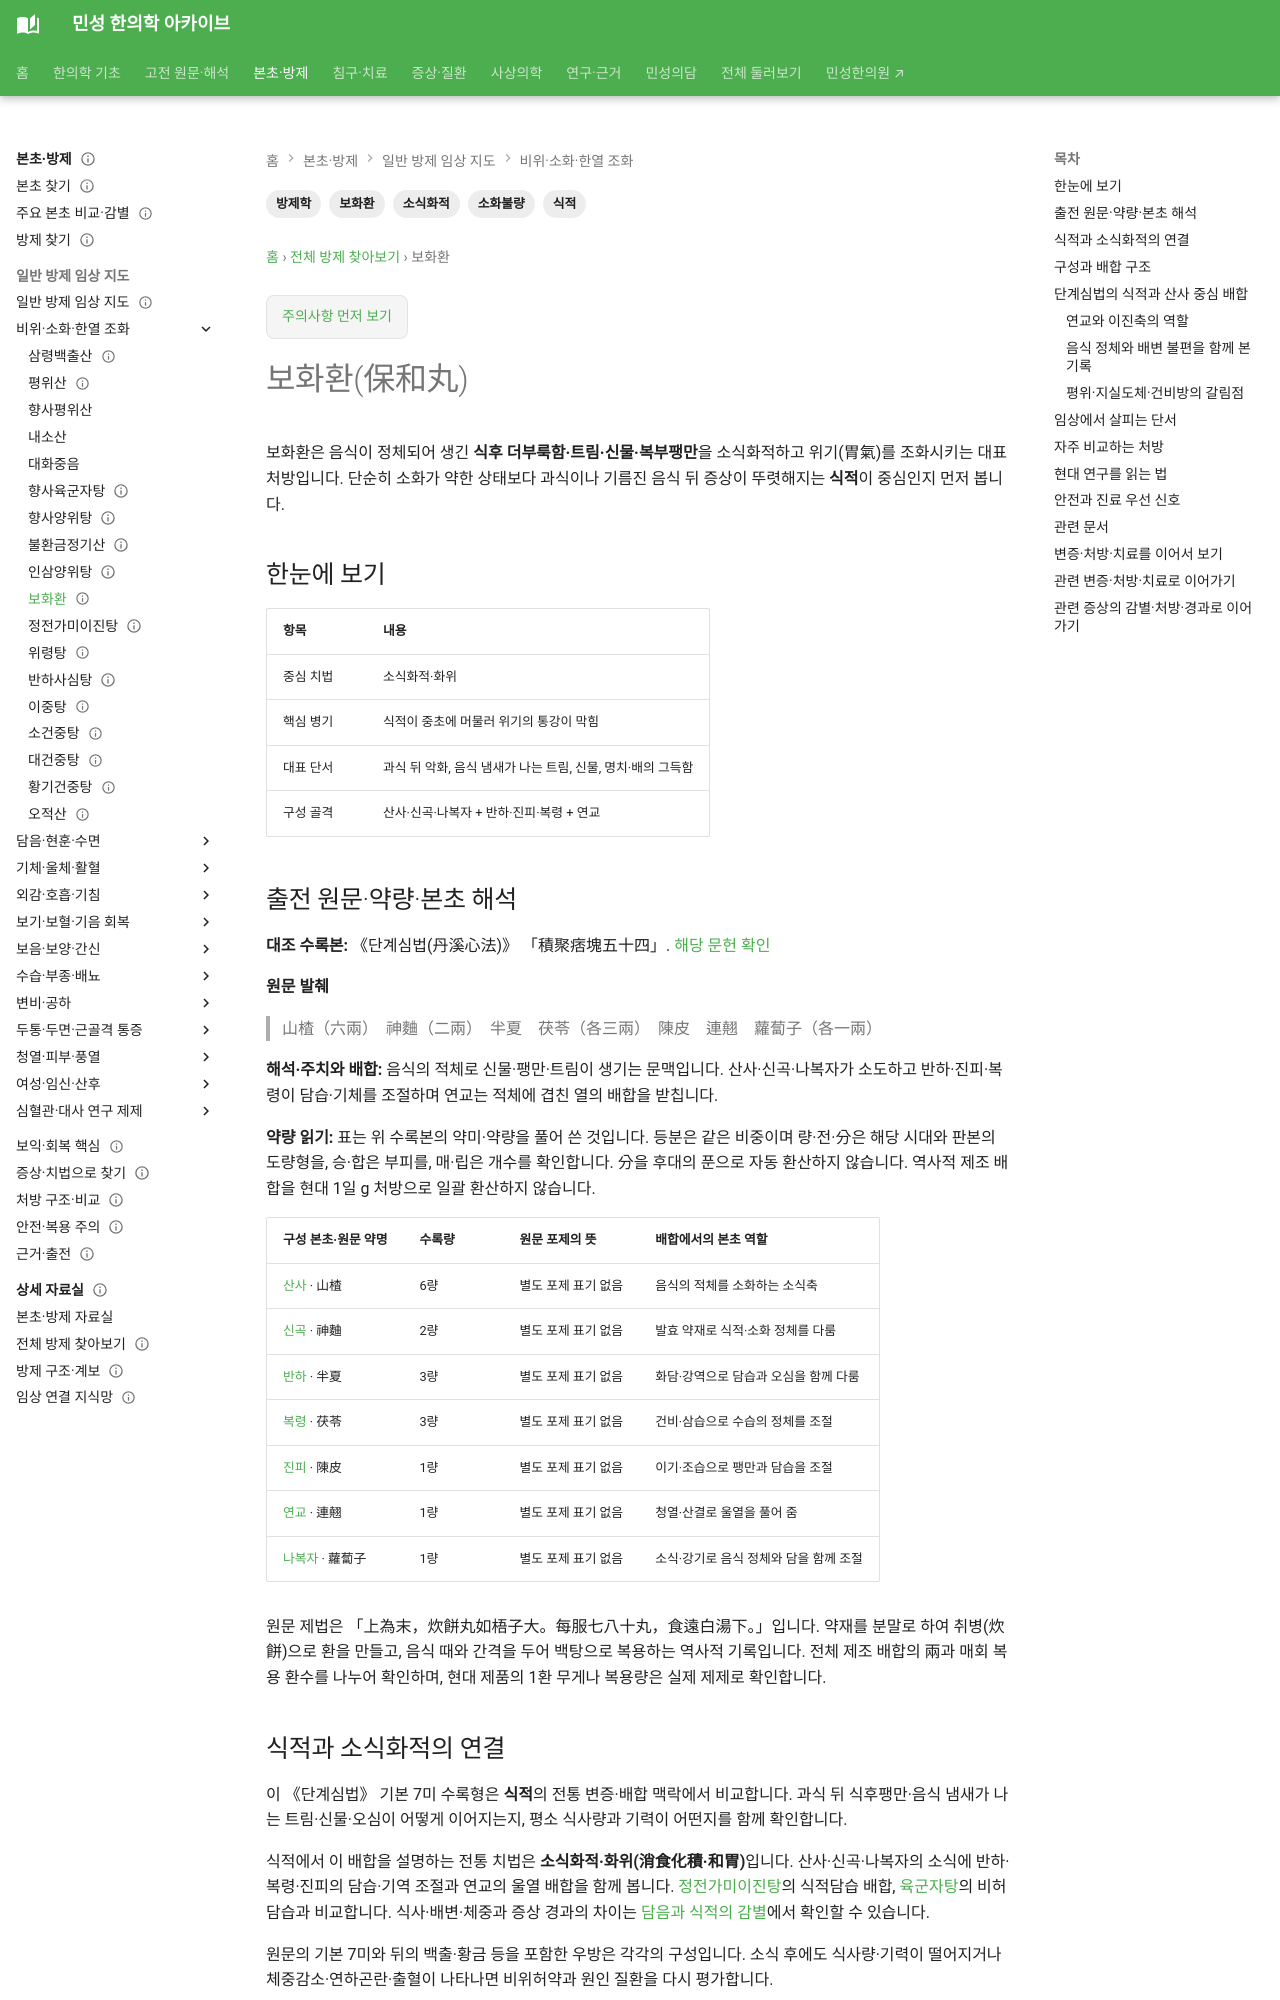

repository: joowon1111/minseong-korean-medicine-wiki · page: formulas/baohe-wan/index.html · generator: mkdocs

---
title: 보화환(保和丸)
description: 과식·식적에 쓰는 보화환의 구성, 식후 악화 단서, 평위산·향사육군자탕과의 감별 및 안전 확인사항을 정리합니다.
tags: [방제학, 보화환, 식적, 소식화적, 소화불량]
status: 검토완료
last_reviewed: 2026-09-06
search_primary_queries: [보화환, 보화환 구성]
---
# 보화환(保和丸)

보화환은 음식이 정체되어 생긴 **식후 더부룩함·트림·신물·복부팽만**을 소식화적하고 위기(胃氣)를 조화시키는 대표 처방입니다. 단순히 소화가 약한 상태보다 과식이나 기름진 음식 뒤 증상이 뚜렷해지는 **식적**이 중심인지 먼저 봅니다.

## 한눈에 보기

| 항목 | 내용 |
|---|---|
| 중심 치법 | 소식화적·화위 |
| 핵심 병기 | 식적이 중초에 머물러 위기의 통강이 막힘 |
| 대표 단서 | 과식 뒤 악화, 음식 냄새가 나는 트림, 신물, 명치·배의 그득함 |
| 구성 골격 | 산사·신곡·나복자 + 반하·진피·복령 + 연교 |

## 출전 원문·약량·본초 해석 {#source-dose-original}

**대조 수록본:** 《단계심법(丹溪心法)》 「積聚痞塊五十四」. [해당 문헌 확인](https://jicheng.tw/tcm/book/丹溪心法/index.html)

**원문 발췌**

> 山楂（六兩）　神麯（二兩）　半夏　茯苓（各三兩）　陳皮　連翹　蘿蔔子（各一兩）

**해석·주치와 배합:** 음식의 적체로 신물·팽만·트림이 생기는 문맥입니다. 산사·신곡·나복자가 소도하고 반하·진피·복령이 담습·기체를 조절하며 연교는 적체에 겹친 열의 배합을 받칩니다.

**약량 읽기:** 표는 위 수록본의 약미·약량을 풀어 쓴 것입니다. 등분은 같은 비중이며 량·전·分은 해당 시대와 판본의 도량형을, 승·합은 부피를, 매·립은 개수를 확인합니다. 分을 후대의 푼으로 자동 환산하지 않습니다. 역사적 제조 배합을 현대 1일 g 처방으로 일괄 환산하지 않습니다.

| 구성 본초·원문 약명 | 수록량 | 원문 포제의 뜻 | 배합에서의 본초 역할 |
|---|---|---|---|
| [산사](../herbs/hawthorn.md) · 山楂 | 6량 | 별도 포제 표기 없음 | 음식의 적체를 소화하는 소식축 |
| [신곡](../herbs/massa-medicata-fermentata.md) · 神麯 | 2량 | 별도 포제 표기 없음 | 발효 약재로 식적·소화 정체를 다룸 |
| [반하](../herbs/pinellia.md) · 半夏 | 3량 | 별도 포제 표기 없음 | 화담·강역으로 담습과 오심을 함께 다룸 |
| [복령](../herbs/poria.md) · 茯苓 | 3량 | 별도 포제 표기 없음 | 건비·삼습으로 수습의 정체를 조절 |
| [진피](../herbs/citrus-peel.md) · 陳皮 | 1량 | 별도 포제 표기 없음 | 이기·조습으로 팽만과 담습을 조절 |
| [연교](../herbs/forsythia.md) · 連翹 | 1량 | 별도 포제 표기 없음 | 청열·산결로 울열을 풀어 줌 |
| [나복자](../herbs/raphanus-seed.md) · 蘿蔔子 | 1량 | 별도 포제 표기 없음 | 소식·강기로 음식 정체와 담을 함께 조절 |

원문 제법은 「上為末，炊餅丸如梧子大。每服七八十丸，食遠白湯下。」입니다. 약재를 분말로 하여 취병(炊餅)으로 환을 만들고, 음식 때와 간격을 두어 백탕으로 복용하는 역사적 기록입니다. 전체 제조 배합의 兩과 매회 복용 환수를 나누어 확인하며, 현대 제품의 1환 무게나 복용량은 실제 제제로 확인합니다.
